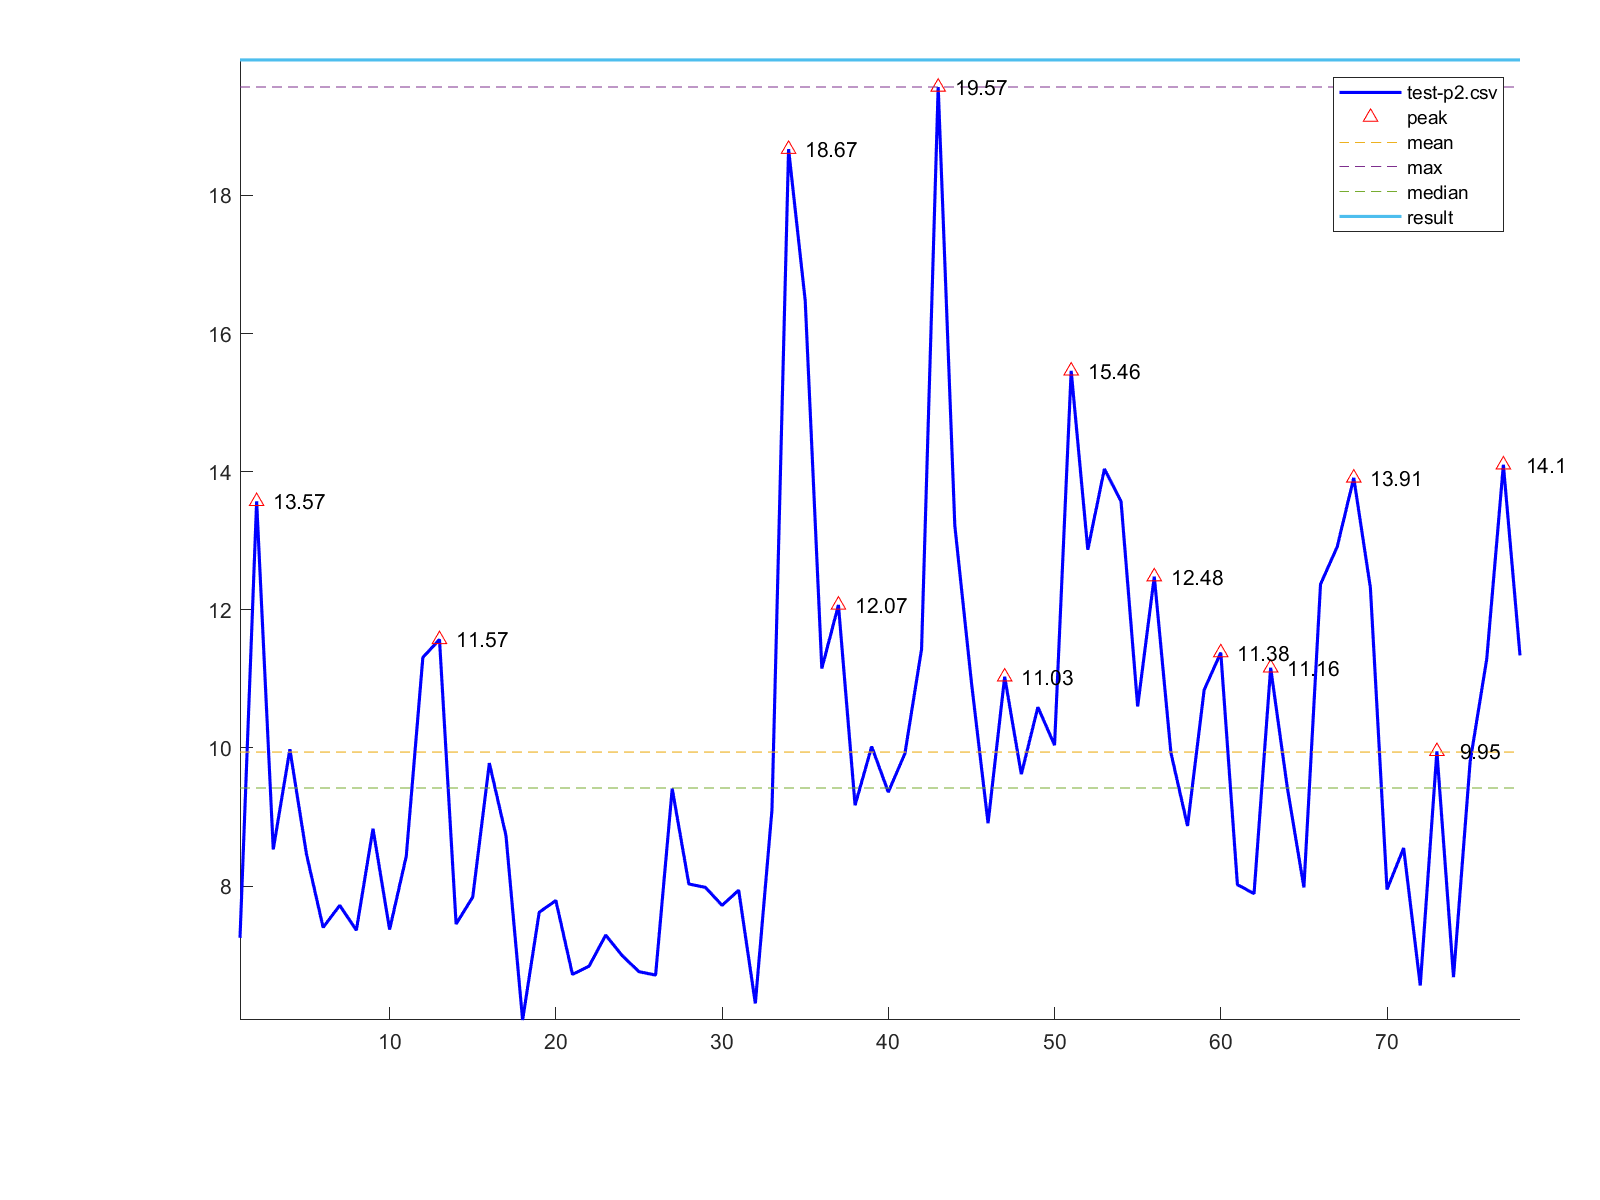

The data file committed next to this chart (first rows):
1, 7.25
2, 13.57
3, 8.53
4, 9.98
5, 8.46
6, 7.4
7, 7.72
8, 7.36
9, 8.83
10, 7.37
11, 8.43
12, 11.31
13, 11.57
14, 7.45
15, 7.84
16, 9.78
17, 8.73
18, 6.06
19, 7.62
20, 7.79
21, 6.72
22, 6.84
23, 7.29
24, 6.99
25, 6.76
26, 6.71
27, 9.41
28, 8.03
29, 7.98
30, 7.72
31, 7.94
32, 6.3
33, 9.1
34, 18.67
35, 16.48
36, 11.15
37, 12.07
38, 9.17
39, 10.02
40, 9.36
41, 9.92
42, 11.43
43, 19.57
44, 13.22
45, 10.95
46, 8.91
47, 11.03
48, 9.62
49, 10.59
50, 10.04
51, 15.46
52, 12.87
53, 14.04
54, 13.57
55, 10.6
56, 12.48
57, 9.93
58, 8.87
59, 10.84
60, 11.38
61, 8.02
... 17 more rows
